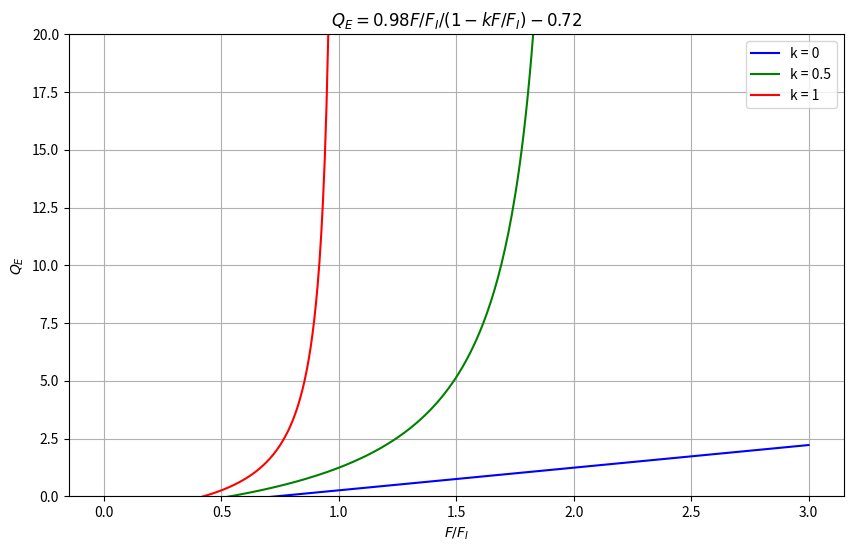

This chart was generated by the following Python code: (Note: this script raises an exception after producing the figure.)
import matplotlib.pyplot as plt
import numpy as np

# 定义函数
def function(x, k):
    return 0.98 * x / (1 - k * x) - 0.72

# 生成x值的范围
x = np.linspace(0, 3, 400)

# 对k的不同值分别计算y值
k_values = [0, 0.5, 1]
colors = ['blue', 'green', 'red']
plt.figure(figsize=(10, 6))

for k, color in zip(k_values, colors):
    y = function(x, k)
    plt.plot(x, y, label=f'k = {k}', color=color)

plt.title('$Q_E = 0.98 F/F_I / (1 - k F/F_I) - 0.72$')
plt.xlabel('$F/F_I$')
plt.ylabel('$Q_E$')
plt.ylim(0, 20)  # 设置y轴的范围
plt.legend()
plt.grid(True)
plt.savefig('./../img/4.pdf')
# plt.show()
